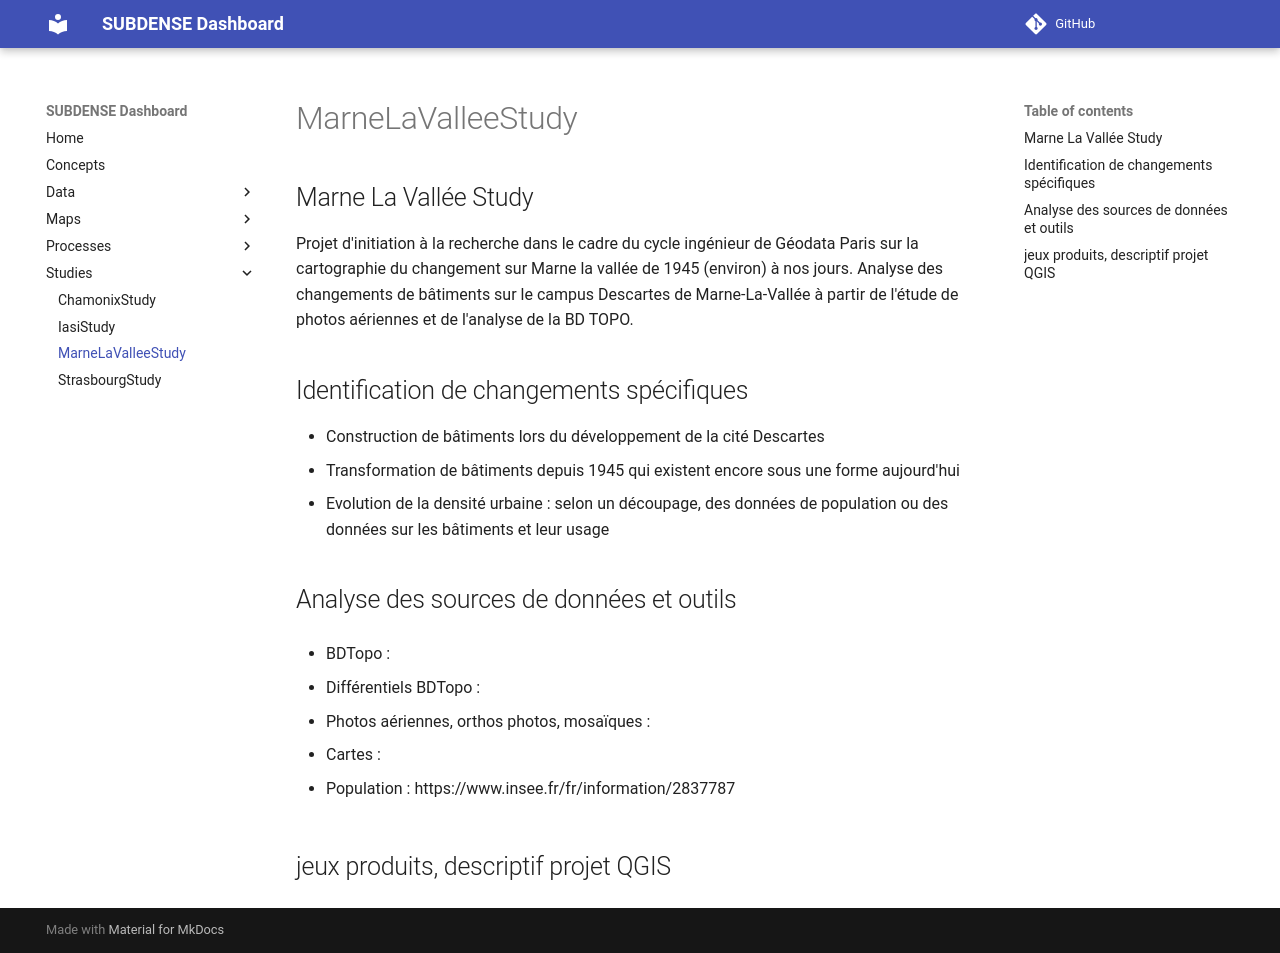

repository: subdense/dashboard · page: Studies/MarneLaValleeStudy/index.html · generator: mkdocs

# Marne La Vallée Study 

Projet d'initiation à la recherche dans le cadre du cycle ingénieur de Géodata Paris sur la cartographie du changement sur Marne la vallée de 1945 (environ) à nos jours.
Analyse des changements de bâtiments sur le campus Descartes de Marne-La-Vallée à partir de l'étude de photos aériennes et de l'analyse de la BD TOPO.

# Identification de changements spécifiques 

* Construction de bâtiments lors du développement de la cité Descartes
* Transformation de bâtiments depuis 1945 qui existent encore sous une forme aujourd'hui
* Evolution de la densité urbaine : selon un découpage, des données de population ou des données sur les bâtiments et leur usage 
  
# Analyse des sources de données et outils 

* BDTopo : 

* Différentiels BDTopo : 

* Photos aériennes, orthos photos, mosaïques : 

* Cartes  : 

* Population : https://www.insee.fr/fr/information/2837787 

# jeux produits, descriptif projet QGIS  
